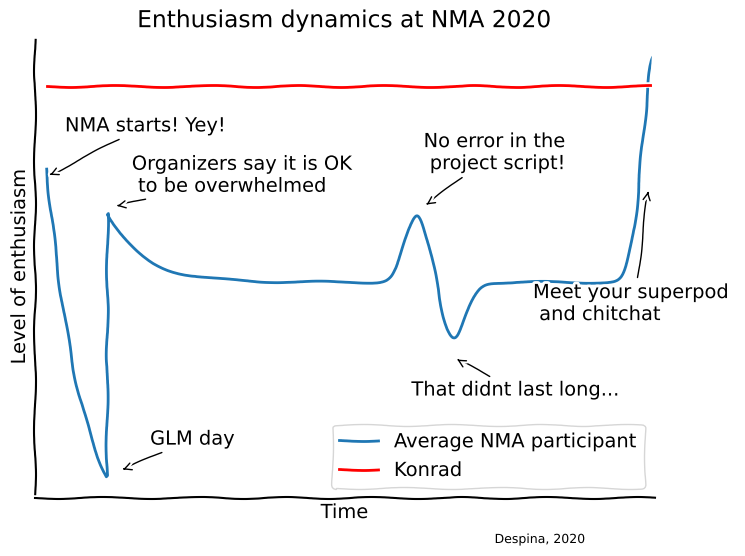

Python code for this plot:
from matplotlib import pyplot as plt
import numpy as np

plt.xkcd()

#level of enthusiasm during NMA 
fig = plt.figure(figsize=(8,6))
ax = fig.add_subplot(1, 1, 1)
ax.spines['right'].set_color('none')
ax.spines['top'].set_color('none')
#ax.spines['left'].set_position('center')
#ax.spines['bottom'].set_position('center')
#ax.set_title('Focus')
ax.set_ylabel('Level of enthusiasm')
ax.set_xlabel('Time')
plt.xticks([])
plt.yticks([])
fig.text(0.7, 0.04, 'Despina, 2020', ha='left', va='center', fontsize=9)

plt.annotate('NMA starts! Yey!',xy=(0, 0.98), arrowprops=dict(arrowstyle='->'), xytext=(0.03, 1.1))
plt.annotate('GLM day',xy=(0.12, 0.2), arrowprops=dict(arrowstyle='->'), xytext=(0.17, 0.27))
plt.annotate('Organizers say it is OK \n to be overwhelmed',xy=(0.11, 0.9), arrowprops=dict(arrowstyle='->'), xytext=(0.14, 0.94))
plt.annotate('No error in the\n project script!',xy=(0.62, 0.9), arrowprops=dict(arrowstyle='->'), xytext=(0.62, 1))
plt.annotate('That didnt last long...',xy=(0.67, 0.5), arrowprops=dict(arrowstyle='->'), xytext=(0.6, 0.4))
plt.annotate('Meet your superpod \n and chitchat',xy=(0.99, 0.95), arrowprops=dict(arrowstyle='->'), xytext=(0.8, 0.6))

x = np.linspace(0,1,1000)

SIGMA = 0.02
MU = 1
TAU = 17
TAU2 = -10

def power(x, tau):
	return np.exp(-tau * x)

def power2(x, tau, b):
	return (b - np.exp(-tau * x)) / b

def gauss(x, sigma, mu):
	return 0.03* 1 / np.sqrt(2 * np.pi) / sigma * np.exp(-(x - mu) ** 2 / 2. / sigma ** 2)

def calc_y(x, sigma, mu, tau):
  step = 0.7*np.append(np.zeros((100,1)), np.ones((len(x)-100,1)))
  return gauss(x, sigma, mu) + power(x, tau) + step + 0.3*gauss(x, sigma, 0.61) - 0.25*gauss(x, sigma, 0.67)

def calc_students(x, sigma, mu, tau, b):
  return (power2(x, tau, b) + 0.4*gauss(x, sigma, mu)) - 0.3

y = calc_y(x, SIGMA, MU, TAU)
y2 = 61*np.linspace(0.02,0.02,1000)

plt.plot(x,y, label='Average NMA participant')
plt.plot(x,y2, label='Konrad', color='r')

ax.set_xlim(-0.02,1)
plt.legend(loc='lower right',frameon='False')
plt.savefig('NMA.png', dpi=300)
plt.title('Enthusiasm dynamics at NMA 2020')
plt.show()
